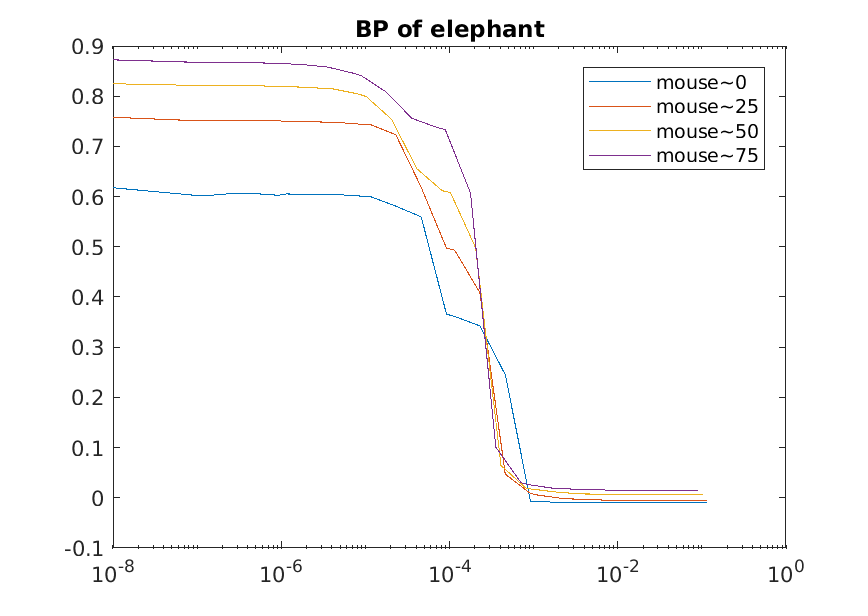

Data behind this chart, as committed beside it:
1e-08, 0.61756, 1e-08, 0.75798, 1e-08, 0.82475, 1e-08, 0.87236
1.1529e-07, 0.6012, 1.1502e-07, 0.7506, 1.0244e-07, 0.8214, 8.8968e-08, 0.8677
2.3059e-07, 0.6054, 2.3004e-07, 0.7519, 2.0487e-07, 0.8204, 1.7794e-07, 0.8676
4.6118e-07, 0.6063, 4.6007e-07, 0.7509, 4.0974e-07, 0.8211, 3.5587e-07, 0.8679
9.2236e-07, 0.6026, 9.2015e-07, 0.7509, 8.1949e-07, 0.8198, 7.1175e-07, 0.8657
1.1529e-06, 0.6053, 1.1502e-06, 0.7499, 1.0244e-06, 0.8199, 8.8968e-07, 0.8655
2.3059e-06, 0.6037, 2.3004e-06, 0.749, 2.0487e-06, 0.8174, 1.7794e-06, 0.863
4.6118e-06, 0.604, 4.6007e-06, 0.7478, 4.0974e-06, 0.8146, 3.5587e-06, 0.858
9.2236e-06, 0.6008, 9.2015e-06, 0.7438, 8.1949e-06, 0.8045, 7.1175e-06, 0.8459
1.1529e-05, 0.5998, 1.1502e-05, 0.7435, 1.0244e-05, 0.7992, 8.8968e-06, 0.841
2.3059e-05, 0.5809, 2.3004e-05, 0.7232, 2.0487e-05, 0.754, 1.7794e-05, 0.8081
4.6118e-05, 0.5596, 4.6007e-05, 0.6189, 4.0974e-05, 0.6555, 3.5587e-05, 0.7561
9.2236e-05, 0.3658, 9.2015e-05, 0.4973, 8.1949e-05, 0.6116, 7.1175e-05, 0.7376
0.0001153, 0.3612, 0.000115, 0.4932, 0.0001024, 0.6082, 8.8968e-05, 0.7337
0.0002306, 0.3423, 0.00023, 0.4088, 0.0002049, 0.4979, 0.0001779, 0.6067
0.0004612, 0.2449, 0.0004601, 0.04711, 0.0004097, 0.06437, 0.0003559, 0.1008
0.0009224, 0.0001, 0.0009202, 0.008483, 0.0008195, 0.01846, 0.0007118, 0.02964
0.001153, 0.0001, 0.00115, 0.00509, 0.001024, 0.01667, 0.0008897, 0.02595
0.002306, 0.0001, 0.0023, 0.0001, 0.002049, 0.01058, 0.001779, 0.01856
0.004612, 0.0001, 0.004601, 0.0001, 0.004097, 0.007585, 0.003559, 0.01687
0.01153, 0.0001, 0.0115, 0.0001, 0.01024, 0.006687, 0.008897, 0.01497
0.1153, 0.0001, 0.115, 0.0001, 0.1024, 0.005988, 0.08897, 0.01427
